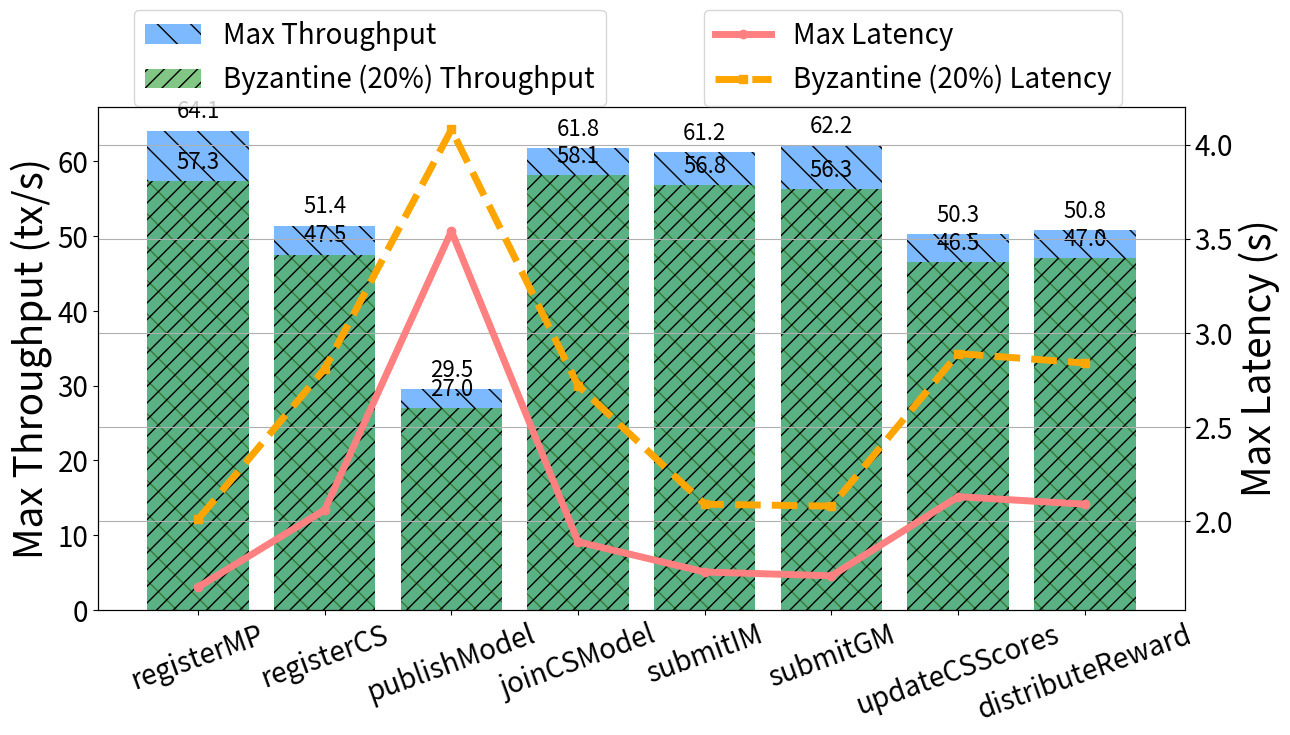

Generate this figure with matplotlib:
import matplotlib.pyplot as plt
import numpy as np

# Data
functions = ['registerMP', 'registerCS', 'publishModel', 
             'joinCSModel', 'submitIM', 'submitGM', 'updateCSScores','distributeReward']

# Normal setting (original values)
max_throughput = [64.1, 51.4, 29.5, 61.8, 61.2, 62.2, 50.3,50.8]
max_latency = [1.65, 2.06, 3.54, 1.89, 1.73, 1.71, 2.13, 2.09]

# Byzantine setting (20%) - Arbitrary values
byzantine_throughput = [57.3, 47.5, 27.0, 58.1, 56.8, 56.3, 46.5, 47.0]  # Update as needed
byzantine_latency = [2.01, 2.81, 4.08, 2.72, 2.09, 2.08, 2.89, 2.84]  # Update as needed

color1 = "#7DB9FF"   
color2 = "#FF8080"
color3 = "#4CAF50"  # New color for Byzantine throughput
color4 = "#FFA500"  # New color for Byzantine latency

# Create figure and axis objects
fig, ax1 = plt.subplots(figsize=(13, 7.5))
plt.subplots_adjust(left=0.1, right=0.9, top=0.8, bottom=0.1)

# Plot for max throughput (normal)
ax1.set_ylabel('Max Throughput (tx/s)', fontsize=28)
bars = ax1.bar(functions, max_throughput, color=color1, hatch='\\', label='Max Throughput')

# Plot for Byzantine throughput
bars_b = ax1.bar(functions, byzantine_throughput, color=color3, hatch='//', alpha=0.7, label='Byzantine (20%) Throughput')

ax1.tick_params(axis='y', labelsize=20)
ax1.tick_params(axis='x', labelsize=20, rotation=20)

# Add text labels on top of bars
for bar in bars:
    yval = bar.get_height()
    ax1.text(bar.get_x() + bar.get_width() / 2, yval + 1, round(yval, 2), ha='center', va='bottom',  fontsize=16)

for bar in bars_b:
    yval = bar.get_height()
    ax1.text(bar.get_x() + bar.get_width() / 2, yval + 1, round(yval, 2), ha='center', va='bottom',  fontsize=16)

# Create second y-axis for max latency
ax2 = ax1.twinx()
ax2.set_ylabel('Max Latency (s)', fontsize=28)
ax2.plot(functions, max_latency, color=color2, marker='o', label='Max Latency', linewidth=5)
ax2.plot(functions, byzantine_latency, color=color4, marker='s', linestyle='dashed', linewidth=5, label='Byzantine (20%) Latency')
ax2.tick_params(axis='y', labelsize=20)

plt.grid(True)

# Add a legend with larger font size
ax1.legend(fontsize=20, loc="upper center", bbox_to_anchor=(0.25, 1.22))
ax2.legend(fontsize=20, loc="upper center", bbox_to_anchor=(0.75, 1.22))

fig.tight_layout()

# Save the figure
plt.savefig("throughput_byzantine.pdf", format="pdf")
# plt.show()  # Uncomment this line if you want to display the plot
